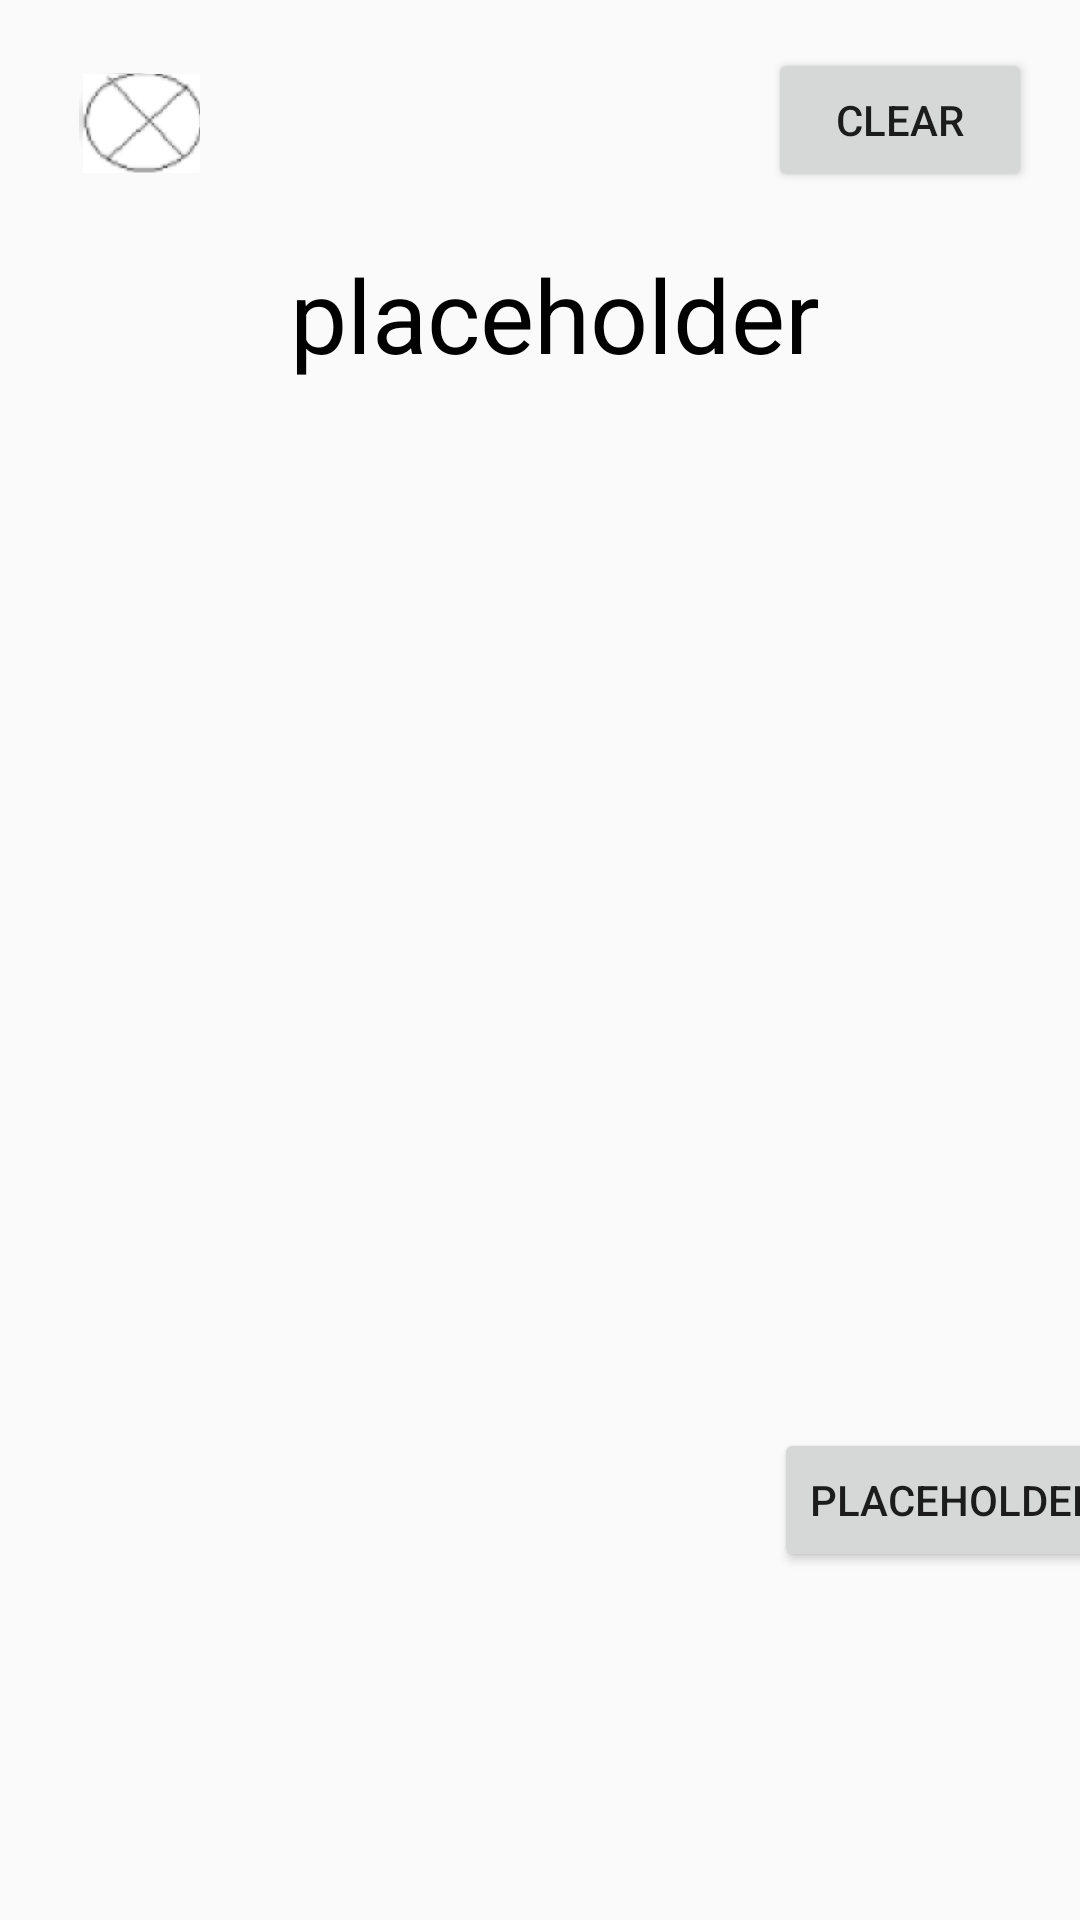

This screen was rendered from an Android layout file. Write that file and the resources it references.
<!-- AndroidManifest.xml: application theme Theme.MyApplication -->
<!-- res/layout/popup_newres.xml -->
<?xml version="1.0" encoding="utf-8"?>
<androidx.constraintlayout.widget.ConstraintLayout xmlns:android="http://schemas.android.com/apk/res/android"
    xmlns:app="http://schemas.android.com/apk/res-auto"
    xmlns:tools="http://schemas.android.com/tools"
    android:layout_width="400dp"
    android:layout_height="wrap_content">

    <TextView
        android:id="@+id/textView50"
        android:layout_width="245dp"
        android:layout_height="392dp"
        android:layout_marginStart="32dp"
        android:layout_marginTop="82dp"
        android:layout_marginEnd="32dp"
        android:text="placeholder"
        android:textAlignment="center"
        android:textAppearance="@style/TextAppearance.AppCompat.Display1"
        android:textColor="#000000"
        android:translationX="5dp"
        app:layout_constraintEnd_toEndOf="parent"
        app:layout_constraintStart_toStartOf="parent"
        app:layout_constraintTop_toTopOf="parent" />

    <ImageButton
        android:id="@+id/imageButton21"
        android:layout_width="44dp"
        android:layout_height="47dp"
        android:layout_marginStart="16dp"
        android:layout_marginTop="16dp"
        android:background="#00FFFFFF"
        android:rotation="90"
        android:scaleX="2"
        android:scaleY="2"
        app:layout_constraintStart_toStartOf="parent"
        app:layout_constraintTop_toTopOf="parent"
        app:srcCompat="@android:drawable/arrow_down_float" />

    <ImageButton
        android:id="@+id/imageButton20"
        android:layout_width="78dp"
        android:layout_height="66dp"
        android:layout_marginStart="8dp"
        android:layout_marginTop="8dp"
        android:scaleX="0.5"
        android:scaleY="0.5"
        app:layout_constraintStart_toStartOf="parent"
        app:layout_constraintTop_toTopOf="parent"
        app:srcCompat="@drawable/cross" />

    <Button
        android:id="@+id/button16"
        android:layout_width="wrap_content"
        android:layout_height="wrap_content"
        android:layout_marginTop="16dp"
        android:layout_marginEnd="16dp"
        android:text="Clear"
        app:layout_constraintEnd_toEndOf="parent"
        app:layout_constraintTop_toTopOf="parent" />

    <androidx.recyclerview.widget.RecyclerView
        android:id="@+id/recyclerView"
        android:layout_width="386dp"
        android:layout_height="371dp"
        android:layout_marginTop="27dp"
        app:layout_constraintEnd_toEndOf="parent"
        app:layout_constraintStart_toStartOf="parent"
        app:layout_constraintTop_toBottomOf="@+id/imageButton20" />

    <androidx.constraintlayout.widget.Group
        android:layout_height="wrap_content"
        android:layout_width="wrap_content"
        android:id="@+id/ViewAll"
        app:constraint_referenced_ids="button16, recyclerView, imageButton20, button28"
    />
    <androidx.constraintlayout.widget.Group
        android:layout_height="wrap_content"
        android:layout_width="wrap_content"
        android:id="@+id/ViewOne"
        app:constraint_referenced_ids="imageButton21, textView50"

        />

    <Button
        android:id="@+id/button28"
        android:layout_width="wrap_content"
        android:layout_height="wrap_content"
        android:layout_marginStart="276dp"
        android:layout_marginTop="4dp"
        android:text="Placeholder"
        app:layout_constraintEnd_toEndOf="parent"
        app:layout_constraintStart_toStartOf="parent"
        app:layout_constraintTop_toBottomOf="@+id/recyclerView" />

</androidx.constraintlayout.widget.ConstraintLayout>
<!-- resources referenced by this layout -->
<resources>
  <!-- drawable cross: png bitmap (drawable, 5130 bytes) -->
  <style name="Theme.MyApplication" parent="Theme.AppCompat.Light.NoActionBar" />
</resources>
